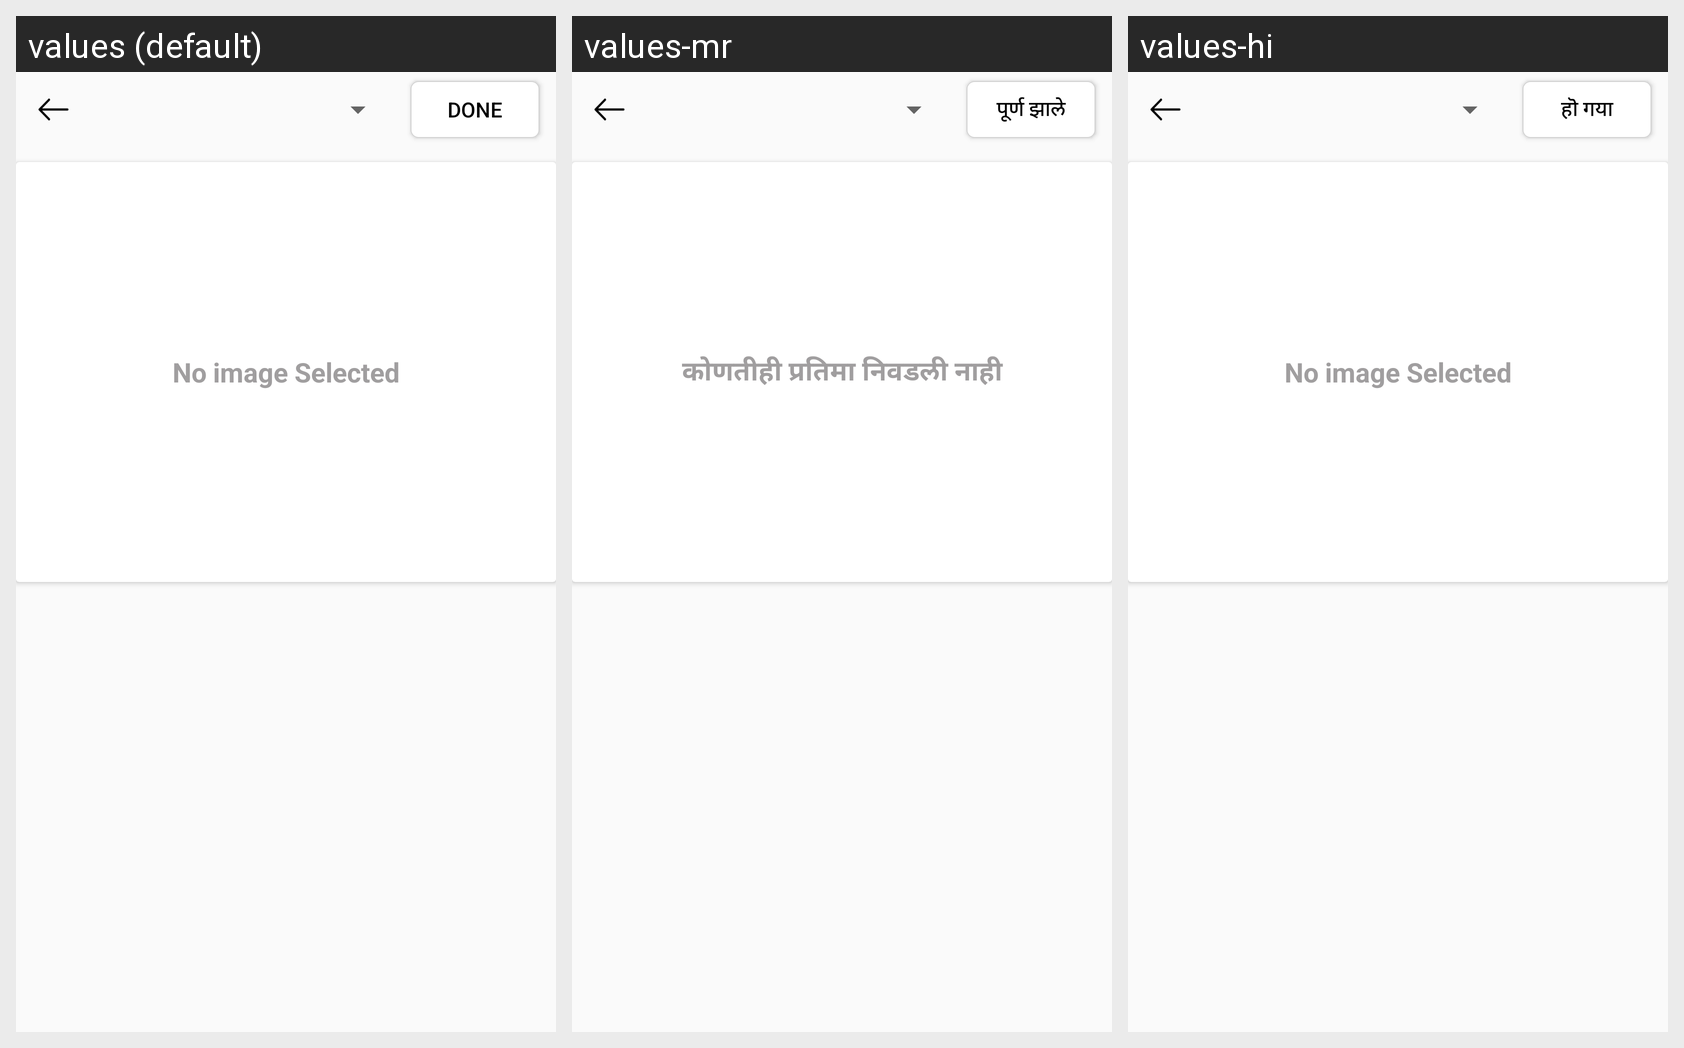

Strings drawn on this Android screen and how each of the app's shown locales translates them:
Android screen res/layout/activity_gallery.xml rendered under 3 locales, left to right: values (default), values-mr, values-hi. Device: Nexus 5 (rendered at 1080×1920; each locale shown at half size, 540×960, under a caption strip naming it); theme AppTheme.NoActionBar.
Strings drawn on this screen, with the default value and each locale's value (text and hints the layout hard-codes, and strings that could not be matched under every locale, appear in the picture but are not listed):

done
  values: Done
  values-mr: पूर्ण झाले
  values-hi: हॊ गया

no_image_selected
  values: No image Selected
  values-mr: कोणतीही प्रतिमा निवडली नाही
  values-hi: No image Selected
